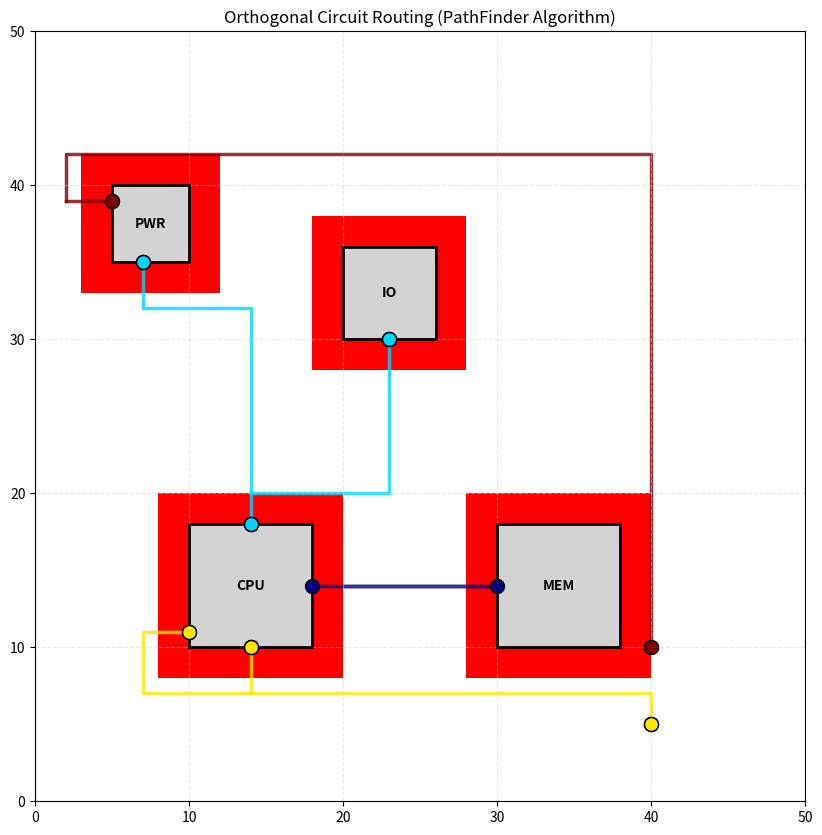

Generate this figure with matplotlib:
import heapq
import math
from dataclasses import dataclass
from typing import List, Tuple, Set

import matplotlib.patches as patches
import matplotlib.pyplot as plt
import networkx as nx
import numpy as np

# --- Configuration ---
GRID_SCALE = 0.1  # Resolution of the routing grid
BEND_PENALTY = 50  # Cost added for making a 90-degree turn
BASE_COST = 1  # Cost to move 1 unit
MAX_ITERATIONS = 4  # Max rip-up and reroute attempts

MARGIN = 2


@dataclass(frozen=True)
class Point:
    x: int
    y: int

    def __add__(self, other):
        return Point(self.x + other.x, self.y + other.y)

    def __sub__(self, other):
        return Point(self.x - other.x, self.y - other.y)

    def __le__(self, other):
        return (self.x, self.y) <= (other.x, other.y)

    def __gt__(self, other):
        return (self.x, self.y) > (other.x, other.y)


@dataclass
class Component:
    name: str
    x: float
    y: float
    width: float
    height: float

    @property
    def bbox(self):
        # Returns (min_x, min_y, max_x, max_y)
        return (self.x, self.y, self.x + self.width, self.y + self.height)

    @property
    def int_bbox(self):
        # Returns (min_x, min_y, max_x, max_y)
        return (math.floor(self.x), math.floor(self.y), math.ceil(self.x + self.width), math.ceil(self.y + self.height))

    def __add__(self, margin: float):
        return Component(self.name, self.x - margin, self.y - margin, self.width + margin * 2, self.height + margin * 2)


class Router:
    def __init__(self, width, height):
        self.width = width
        self.height = height
        # grid_occupancy tracks how many nets use a specific cell (x, y)
        self.grid_occupancy = np.zeros((width, height), dtype=int)
        # history_cost tracks historically congested cells to discourage repeated use
        self.history_cost = np.zeros((width, height), dtype=float)
        self.components = []
        self.nets = []  # List of list of Points
        self.routed_paths = {}  # Map net_id -> List of Points

    def _pin_escape(self, pin: Point):
        """
        If pin is inside a component margin, return (escape_path, escape_point).
        Otherwise, return ([], pin).
        """
        for comp in self.components:
            comp_expanded = comp + MARGIN
            xmin, ymin, xmax, ymax = comp_expanded.int_bbox

            if xmin <= pin.x < xmax and ymin <= pin.y < ymax:
                # Determine nearest face
                dists = {
                    Point(-1, 0): abs(pin.x - xmin),
                    Point(1, 0): abs(xmax - pin.x),
                    Point(0, -1): abs(pin.y - ymin),
                    Point(0, 1): abs(ymax - pin.y),
                }
                direction = min(dists, key=dists.get)

                path = [pin]
                p = pin
                while True:
                    p = p + direction
                    path.append(p)
                    if not (xmin <= p.x < xmax and ymin <= p.y < ymax):
                        break

                return path, p

        return [], pin

    def add_component(self, comp: Component):
        self.components.append(comp)
        comp_scale = comp + MARGIN
        comp_int_bounding = comp_scale.int_bbox

        # Mark component area as effectively blocked
        # Use a cost high enough that going around is ALWAYS cheaper,
        # but low enough that we can 'escape' a pin if it starts inside.
        OBSTACLE_COST = 100000

        for i in range(comp_int_bounding[0], comp_int_bounding[2]):
            for j in range(comp_int_bounding[1], comp_int_bounding[3]):
                if 0 <= i < self.width and 0 <= j < self.height:
                    self.grid_occupancy[i, j] += OBSTACLE_COST

    def add_net(self, pins: List[Tuple[int, int]]):
        self.nets.append([Point(x, y) for x, y in pins])

    def _get_neighbors(self, current: Point):
        neighbors = []
        directions = [Point(1, 0), Point(-1, 0), Point(0, 1), Point(0, -1)]
        for d in directions:
            n = current + d
            if 0 <= n.x < self.width and 0 <= n.y < self.height:
                neighbors.append(n)
        return neighbors

    def _decompose_multipins(self, pins: List[Point]) -> List[Tuple[Point, Point]]:
        """
        Decomposes a multi-pin net into a set of 2-pin connections using MST.
        This approximates the Rectilinear Steiner Minimal Tree.
        """
        if len(pins) < 2:
            return []

        # Create a complete graph where weights are Manhattan distances
        G = nx.Graph()
        for i, p1 in enumerate(pins):
            for j, p2 in enumerate(pins):
                if i < j:
                    dist = abs(p1.x - p2.x) + abs(p1.y - p2.y)
                    G.add_edge(i, j, weight=dist)

        # Compute Minimum Spanning Tree
        mst = nx.minimum_spanning_tree(G)

        # Return pairs of points to connect
        connections = []
        for u, v in mst.edges():
            connections.append((pins[u], pins[v]))
        return connections

    # ---------------------------------------------------------
    # 1. UPGRADED A*: Supports Multiple Targets (Steiner Zones)
    # ---------------------------------------------------------
    def _astar_multi_target(self, start: Point, targets: Set[Point], congestion_multiplier: float):
        pq = []
        # Priority Queue: (f_score, g_score, current_point, last_direction)
        heapq.heappush(pq, (0, 0, start, Point(0, 0)))

        came_from = {}
        g_scores = {(start, Point(0, 0)): 0}

        best_end_state = None
        min_g_to_target = float('inf')

        while pq:
            f, g, current, last_dir = heapq.heappop(pq)

            if g >= min_g_to_target:
                continue

            if current in targets:
                if g < min_g_to_target:
                    min_g_to_target = g
                    best_end_state = (current, last_dir)
                continue

            for neighbor in self._get_neighbors(current):
                new_dir = neighbor - current

                # 1. Base Cost
                step_cost = BASE_COST
                if last_dir != Point(0, 0) and new_dir != last_dir:
                    step_cost += BEND_PENALTY

                # 2. Congestion Cost
                occ = max(0, self.grid_occupancy[neighbor.x, neighbor.y])
                hist = self.history_cost[neighbor.x, neighbor.y]

                # CRITICAL FIX: Pin Exemption
                # If the neighbor is a target, we ignore its occupancy cost.
                # This allows the wire to 'dock' into a pin located inside a red margin.
                if neighbor in targets:
                    congestion_cost = 0
                else:
                    congestion_cost = (occ * congestion_multiplier) + hist

                new_g = g + step_cost + congestion_cost

                if new_g < g_scores.get((neighbor, new_dir), float('inf')):
                    g_scores[(neighbor, new_dir)] = new_g
                    h = min(abs(neighbor.x - t.x) + abs(neighbor.y - t.y) for t in targets)
                    heapq.heappush(pq, (new_g + h, new_g, neighbor, new_dir))
                    came_from[(neighbor, new_dir)] = (current, last_dir)

        if best_end_state:
            path = []
            curr, direction = best_end_state
            while curr != start:
                path.append(curr)
                if (curr, direction) not in came_from: break
                prev_node, prev_dir = came_from[(curr, direction)]
                curr = prev_node
                direction = prev_dir
            path.append(start)
            return path[::-1]

        return None

    # ---------------------------------------------------------
    # 2. NEW ROUTING LOGIC: Iterative Steiner Construction
    # ---------------------------------------------------------
    def route(self):
        congestion_multiplier = 0.5
        print(f"Starting Steiner Routing for {len(self.nets)} nets...")

        for iteration in range(MAX_ITERATIONS):
            # 1. Clear Occupancy
            self.grid_occupancy.fill(0)

            # 2. Re-apply Component Obstacles (High Cost)
            OBSTACLE_COST = 100000
            for c in self.components:
                c_scale = c + MARGIN
                bbox = c_scale.int_bbox
                # Use slicing for speed
                # Note: bbox is (min_x, min_y, max_x, max_y)
                # Numpy slicing is [min_x:max_x, min_y:max_y]
                self.grid_occupancy[bbox[0]:bbox[2], bbox[1]:bbox[3]] += OBSTACLE_COST

            # 3. Re-apply Net Occupancy from previous iteration (for negotiations)
            # We want wires to negotiate with OTHER wires, but never with components.
            # So wires add a smaller cost (e.g., 1) compared to components (100,000)
            for net_id, path in self.routed_paths.items():
                for p in path:
                    self.grid_occupancy[p.x, p.y] += 100  # Wire overlap cost

            current_overlaps = 0

            # 4. Route Each Net
            for net_id, pins in enumerate(self.nets):
                if not pins: continue

                # Rip-up current net from occupancy to route it fresh
                if net_id in self.routed_paths:
                    for p in self.routed_paths[net_id]:
                        self.grid_occupancy[p.x, p.y] -= 100

                routed_pixels = set()
                full_net_path = []

                # ---- NEW: escape first pin ----
                escape_path, escape_point = self._pin_escape(pins[0])
                for p in escape_path:
                    routed_pixels.add(p)
                    full_net_path.append(p)

                routed_pixels.add(escape_point)
                unconnected_pins = set(pins[1:])

                while unconnected_pins:
                    best_pin = None
                    best_dist = float('inf')

                    for p in unconnected_pins:
                        d = min(abs(p.x - rp.x) + abs(p.y - rp.y) for rp in routed_pixels)
                        if d < best_dist:
                            best_dist = d
                            best_pin = p

                    # ---- NEW: escape target pin first ----
                    escape_path, escaped_pin = self._pin_escape(best_pin)
                    path = self._astar_multi_target(
                        escaped_pin,
                        routed_pixels,
                        congestion_multiplier
                    )

                    if path:
                        # Add escape stub
                        for p in escape_path:
                            routed_pixels.add(p)
                            full_net_path.append(p)

                        # Add A* path
                        for p in path:
                            routed_pixels.add(p)
                            full_net_path.append(p)

                        unconnected_pins.remove(best_pin)
                    else:
                        break

                self.routed_paths[net_id] = full_net_path

                # Re-apply occupancy
                for p in full_net_path:
                    self.grid_occupancy[p.x, p.y] += 100

            # 5. Check Congestion
            # We only care about Wire-Wire overlaps (value > 100 but < OBSTACLE_COST)
            # Or strict overlaps where value > 100 (implies 2 wires)
            # Component overlap is technically allowed (value > 100000) only for escape

            # Simple overlap check: finding cells with > 1 wire
            # Since 1 wire = 100, 2 wires = 200. Components are 100000.
            # We check modulo or ranges.

            overlaps = []
            for x in range(self.width):
                for y in range(self.height):
                    val = self.grid_occupancy[x, y]
                    # If val > 100000: It's a component.
                    # If val % 100000 > 100: It implies > 1 wire is here.
                    wire_cost = val % 100000
                    if wire_cost > 100:  # More than 1 wire (each wire is 100)
                        overlaps.append((x, y))

            current_overlaps = len(overlaps)
            print(f"  Iteration {iteration + 1}: Overlaps: {current_overlaps}")

            if current_overlaps == 0:
                break

            for x, y in overlaps:
                self.history_cost[x, y] += 10 * (iteration + 1)

            congestion_multiplier *= 1.5

    def visualize(self):
        fig, ax = plt.subplots(figsize=(10, 10))

        # Draw Grid (Optional, makes it look like graph paper)
        ax.grid(True, which='both', color='lightgrey', linestyle='--', alpha=0.5)

        # Draw Components
        for comp in self.components:
            comp_border = comp + MARGIN

            rect = patches.Rectangle((comp_border.x, comp_border.y), comp_border.width, comp_border.height,
                                     linewidth=0, facecolor='red', zorder=1)
            ax.add_patch(rect)

            rect = patches.Rectangle((comp.x, comp.y), comp.width, comp.height,
                                     linewidth=2, edgecolor='black', facecolor='lightgray', zorder=2)
            ax.add_patch(rect)

            ax.text(comp.x + comp.width / 2, comp.y + comp.height / 2, comp.name,
                    ha='center', va='center', weight='bold')

        # Draw Routes
        colors = plt.cm.jet(np.linspace(0, 1, len(self.nets)))

        for net_id, path in self.routed_paths.items():
            if not path: continue

            segments = [[]]

            prev_point = path[0]

            segement_counter = 0

            segments[segement_counter].append(prev_point)

            for i in range(1, len(path)):
                new_point = path[i]

                if not (new_point.x == prev_point.x or new_point.y == prev_point.y):
                    segement_counter += 1
                    segments.append([])

                prev_point = new_point

                segments[segement_counter].append(new_point)

            for path in segments:
                xs = [p.x for p in path]
                ys = [p.y for p in path]

                # Draw wires
                ax.plot(xs, ys, color=colors[net_id], linewidth=2.5, alpha=0.8, zorder=1)

                # Draw pins
                pins = self.nets[net_id]
                px = [p.x for p in pins]
                py = [p.y for p in pins]
                ax.scatter(px, py, color=colors[net_id], s=100, edgecolors='black', zorder=3, label=f'Net {net_id}')

        ax.set_xlim(0, self.width)
        ax.set_ylim(0, self.height)
        ax.set_aspect('equal')
        plt.title("Orthogonal Circuit Routing (PathFinder Algorithm)")
        plt.show()


def main():
    # --- Execution Example ---

    # 1. Setup Grid
    router = Router(width=50, height=50)

    # 2. Add Components (x, y, w, h)
    # Aligned to grid, no rotation logic needed as per prompt (0, 90, etc is handled by bbox placement)
    c1 = Component("CPU", 10, 10, 8, 8)
    c2 = Component("MEM", 30, 10, 8, 8)
    c3 = Component("IO", 20, 30, 6, 6)
    c4 = Component("PWR", 5, 35, 5, 5)

    router.add_component(c1)
    router.add_component(c2)
    router.add_component(c3)
    router.add_component(c4)

    # 3. Add Nets (Pin Locations)
    # Net 1: Connecting CPU to MEM (2 pins)
    router.add_net([(18, 14), (30, 14)])

    # Net 2: Connecting CPU to IO to PWR (3 pins - Multi-pin routing)
    # Pins at edges of components
    router.add_net([(14, 18), (23, 30), (7, 35)])

    # Net 3: Crossing Net 1 to test Overlap Resolution (CPU bottom to far right)
    # This forces a route that might conflict with Net 1 or Net 2
    router.add_net([(14, 10), (10, 11), (40, 5)])

    router.add_net([(5, 39), (40, 10)])

    # 4. Run Routing
    router.route()

    # 5. Show Result
    router.visualize()


if __name__ == '__main__':
    main()
